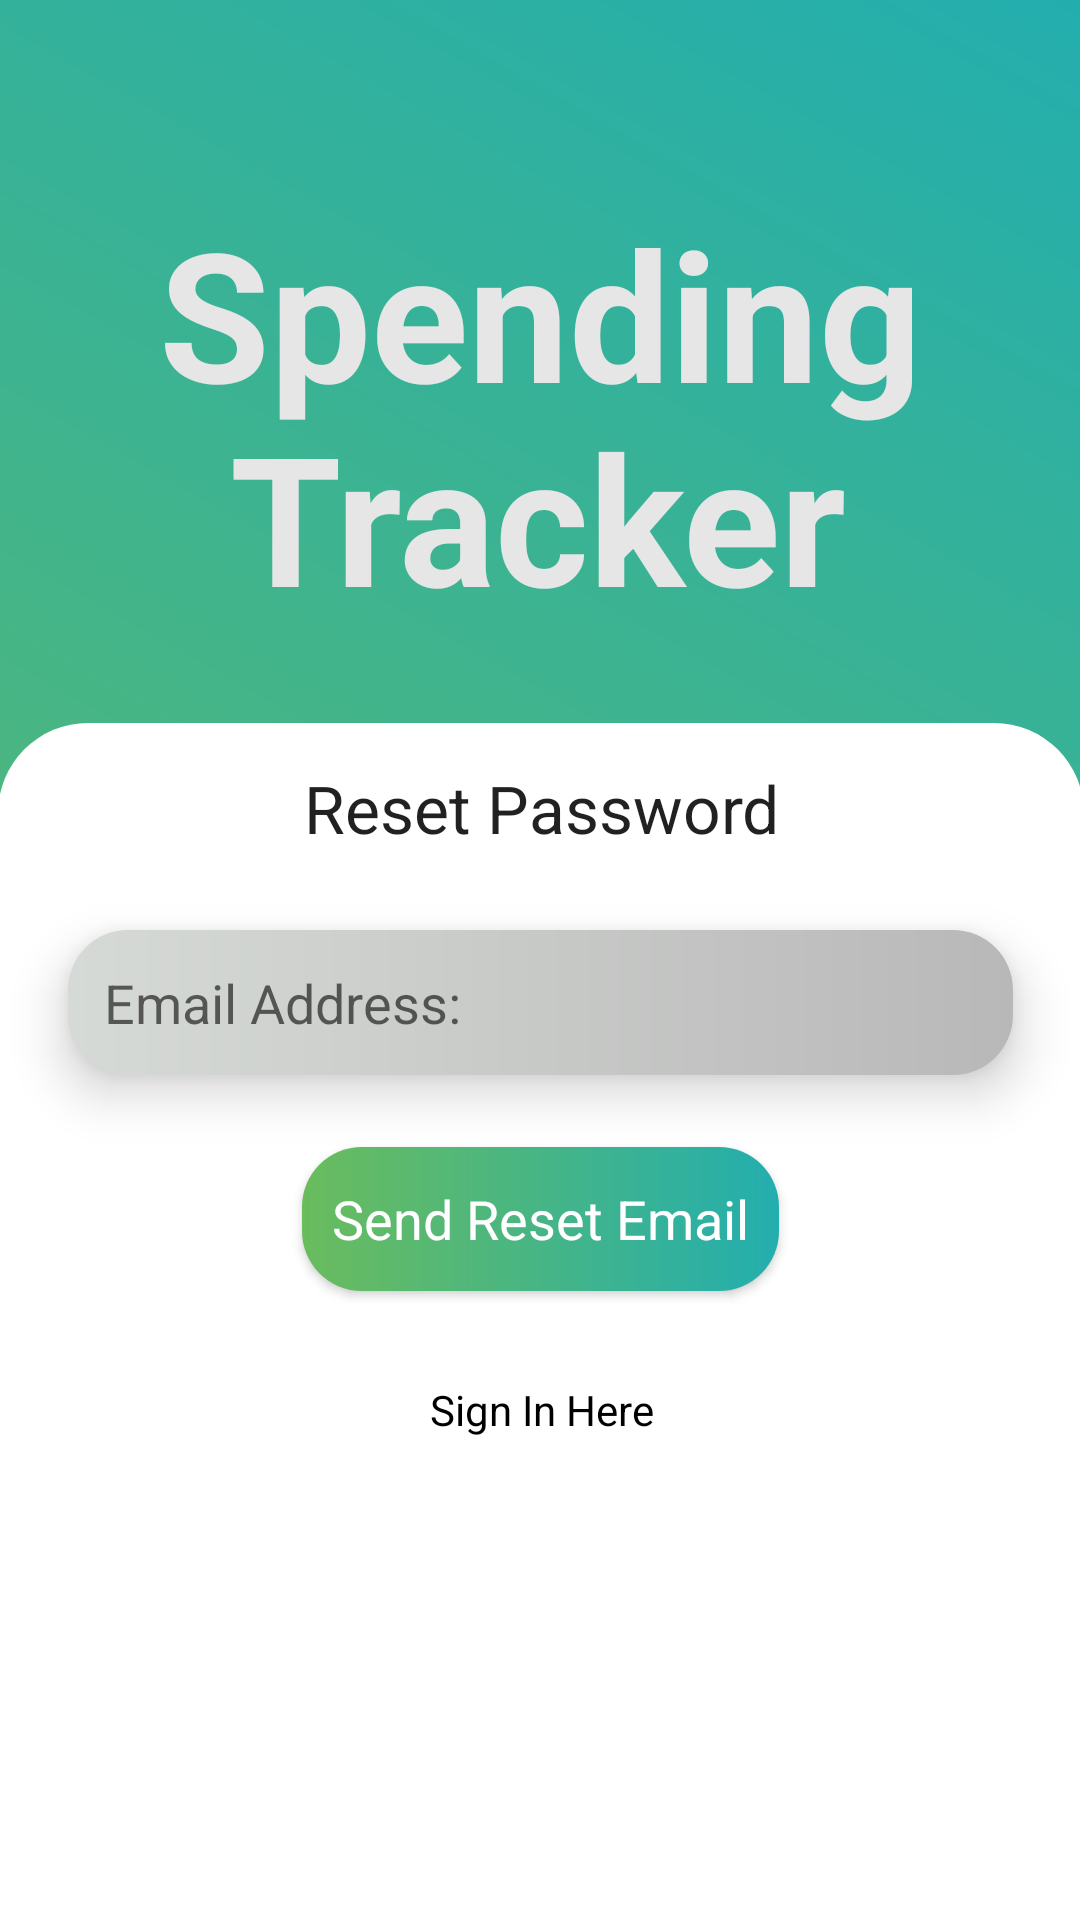

Reconstruct the res/layout file that produces this screen, plus the resources it refers to.
<!-- AndroidManifest.xml: application theme Theme.SpendingTracker -->
<!-- res/layout/activity_reset.xml -->
<?xml version="1.0" encoding="utf-8"?>
<androidx.constraintlayout.widget.ConstraintLayout xmlns:android="http://schemas.android.com/apk/res/android"
    xmlns:app="http://schemas.android.com/apk/res-auto"
    xmlns:tools="http://schemas.android.com/tools"
    android:layout_width="match_parent"
    android:layout_height="match_parent"
    android:background="@drawable/background_colour"
    tools:context=".ResetActivity">

    <TextView
        android:id="@+id/textView"
        android:layout_width="wrap_content"
        android:layout_height="wrap_content"
        android:layout_marginTop="64dp"
        android:text="Spending"
        android:textColor="#E6E6E6"
        android:textSize="60sp"
        android:textStyle="bold"
        app:layout_constraintEnd_toEndOf="parent"
        app:layout_constraintStart_toStartOf="parent"
        app:layout_constraintTop_toTopOf="parent" />

    <TextView
        android:id="@+id/textView2"
        android:layout_width="wrap_content"
        android:layout_height="wrap_content"
        android:layout_marginTop="132dp"
        android:text="Tracker"
        android:textColor="#E6E6E6"
        android:textSize="60sp"
        android:textStyle="bold"
        app:layout_constraintEnd_toEndOf="parent"
        app:layout_constraintHorizontal_bias="0.497"
        app:layout_constraintStart_toStartOf="parent"
        app:layout_constraintTop_toTopOf="parent" />

    <ScrollView
        android:layout_width="362dp"
        android:layout_height="399dp"
        android:layout_marginStart="16dp"
        android:layout_marginTop="8dp"
        android:layout_marginEnd="16dp"
        android:background="@drawable/white_background"
        app:layout_constraintBottom_toBottomOf="parent"
        app:layout_constraintEnd_toEndOf="parent"
        app:layout_constraintStart_toStartOf="parent"
        app:layout_constraintTop_toBottomOf="@+id/textView"
        app:layout_constraintVertical_bias="1.0"
        tools:ignore="UnknownIdInLayout">

        <LinearLayout
            android:layout_width="match_parent"
            android:layout_height="wrap_content"
            android:gravity="center"
            android:orientation="vertical">

            <TextView
                android:layout_width="match_parent"
                android:layout_height="57dp"
                android:gravity="center"
                android:text="Reset Password"
                android:textAppearance="@style/TextAppearance.AppCompat.Large" />

            <EditText
                android:id="@+id/email_reset"
                android:layout_width="315dp"
                android:layout_height="wrap_content"
                android:layout_margin="12dp"
                android:background="@drawable/text_background"
                android:hint="Email Address:"
                android:elevation="10dp"
                android:padding="12dp" />

            <androidx.appcompat.widget.AppCompatButton
                android:id="@+id/button_reset"
                android:layout_width="159dp"
                android:layout_height="wrap_content"
                android:layout_margin="12dp"
                android:background="@drawable/edit_button"
                android:elevation="10dp"
                android:text="Send Reset Email"
                android:textAppearance="?android:textAppearanceMedium"
                android:textColor="@color/white" />

            <TextView
                android:id="@+id/sign_in_here"
                android:layout_width="match_parent"
                android:layout_height="55dp"
                android:gravity="center"
                android:padding="6dp"
                android:text= "Sign In Here"
                android:textColor="@android:color/black" />

        </LinearLayout>

    </ScrollView>

</androidx.constraintlayout.widget.ConstraintLayout>
<!-- resources referenced by this layout -->
<resources>
  <color name="white">#FFFFFFFF</color>
  <!-- drawable background_colour (drawable) -->
  <?xml version="1.0" encoding="utf-8"?>
  <shape xmlns:android="http://schemas.android.com/apk/res/android">
  
      <gradient android:angle="45"
          android:startColor="#6ABC5D"
          android:endColor="#23AEAE"
          />
  </shape>
  <!-- drawable edit_button (drawable) -->
  <?xml version="1.0" encoding="utf-8"?>
  <shape xmlns:android="http://schemas.android.com/apk/res/android">
      <gradient
          android:startColor="#6ABC5D"
          android:endColor="#23AEAE"
          />
  
      <corners android:topRightRadius="20dp"
          android:topLeftRadius="20dp"
          android:bottomRightRadius="20dp"
          android:bottomLeftRadius="20dp"
  
          />
  </shape>
  <!-- drawable text_background (drawable) -->
  <?xml version="1.0" encoding="utf-8"?>
  <shape xmlns:android="http://schemas.android.com/apk/res/android">
      <gradient
          android:startColor="#D6DAD6"
          android:endColor="#B8B8B8"
          />
  
      <corners android:topRightRadius="20dp"
          android:topLeftRadius="20dp"
          android:bottomRightRadius="20dp"
          android:bottomLeftRadius="20dp"
  
          />
  
  </shape>
  <!-- drawable white_background (drawable) -->
  <?xml version="1.0" encoding="utf-8"?>
  <selector xmlns:android="http://schemas.android.com/apk/res/android">
      <item>
          <shape android:shape="rectangle">
              <corners android:topRightRadius="30dp"
              android:topLeftRadius="30dp"
              android:bottomRightRadius="0dp"
              android:bottomLeftRadius="0dp"/>
              <solid android:color="#ffffff"/>
          </shape>
      </item>
  </selector>
  <style name="Theme.SpendingTracker" parent="Theme.AppCompat.Light.NoActionBar">
          
          <item name="colorPrimary">@color/teal_700</item>
          <item name="colorPrimaryVariant">@color/teal_700</item>
          <item name="colorOnPrimary">@color/white</item>
          
          <item name="colorSecondary">@color/teal_200</item>
          <item name="colorSecondaryVariant">@color/teal_700</item>
          <item name="colorOnSecondary">@color/black</item>
          
          <item name="android:statusBarColor">?attr/colorPrimaryVariant</item>
          
      </style>
  <color name="teal_700">#FF018786</color>
  <color name="teal_200">#FF03DAC5</color>
  <color name="black">#FF000000</color>
</resources>
